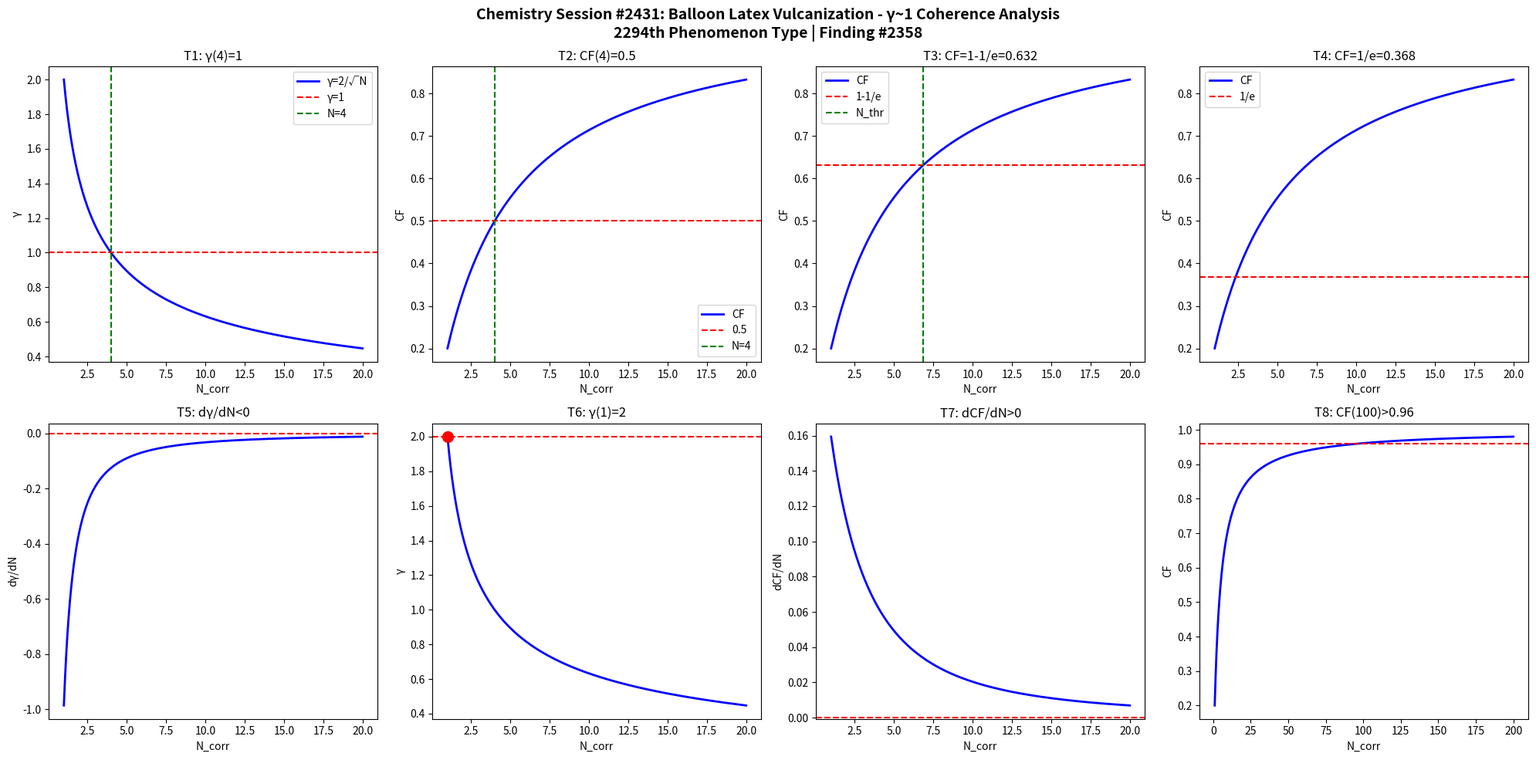

The matplotlib source for this figure: (Note: this script raises an exception after producing the figure.)
import numpy as np
import matplotlib
matplotlib.use('Agg')
import matplotlib.pyplot as plt

def gamma(N): return 2.0/np.sqrt(N)
def CF(g): return 1.0/(1.0+g**2)

N = np.linspace(1,20,1000)
g = gamma(N)
cf = CF(g)

fig, axes = plt.subplots(2, 4, figsize=(20,10))
fig.suptitle('Chemistry Session #2431: Balloon Latex Vulcanization - γ~1 Coherence Analysis\n2294th Phenomenon Type | Finding #2358', fontsize=14, fontweight='bold')

ax=axes[0,0]; ax.plot(N,g,'b-',lw=2); ax.axhline(y=1,color='r',ls='--'); ax.axvline(x=4,color='g',ls='--')
ax.set_xlabel('N_corr'); ax.set_ylabel('γ'); ax.set_title('T1: γ(4)=1'); ax.legend(['γ=2/√N','γ=1','N=4'])
ax=axes[0,1]; ax.plot(N,cf,'b-',lw=2); ax.axhline(y=0.5,color='r',ls='--'); ax.axvline(x=4,color='g',ls='--')
ax.set_xlabel('N_corr'); ax.set_ylabel('CF'); ax.set_title('T2: CF(4)=0.5'); ax.legend(['CF','0.5','N=4'])
ax=axes[0,2]; thr=1-1/np.e; ax.plot(N,cf,'b-',lw=2); ax.axhline(y=thr,color='r',ls='--')
N_thr=4/(1-thr)*thr; ax.axvline(x=N_thr,color='g',ls='--')
ax.set_xlabel('N_corr'); ax.set_ylabel('CF'); ax.set_title(f'T3: CF=1-1/e={thr:.3f}'); ax.legend(['CF','1-1/e','N_thr'])
ax=axes[0,3]; thr2=1/np.e; ax.plot(N,cf,'b-',lw=2); ax.axhline(y=thr2,color='r',ls='--')
ax.set_xlabel('N_corr'); ax.set_ylabel('CF'); ax.set_title(f'T4: CF=1/e={thr2:.3f}'); ax.legend(['CF','1/e'])
dg=np.diff(g)/np.diff(N); ax=axes[1,0]; ax.plot(N[:-1],dg,'b-',lw=2); ax.axhline(y=0,color='r',ls='--')
ax.set_xlabel('N_corr'); ax.set_ylabel('dγ/dN'); ax.set_title('T5: dγ/dN<0')
ax=axes[1,1]; ax.plot(N,g,'b-',lw=2); ax.plot(1,2,'ro',ms=10); ax.axhline(y=2,color='r',ls='--')
ax.set_xlabel('N_corr'); ax.set_ylabel('γ'); ax.set_title('T6: γ(1)=2')
dcf=np.diff(cf)/np.diff(N); ax=axes[1,2]; ax.plot(N[:-1],dcf,'b-',lw=2); ax.axhline(y=0,color='r',ls='--')
ax.set_xlabel('N_corr'); ax.set_ylabel('dCF/dN'); ax.set_title('T7: dCF/dN>0')
ax=axes[1,3]; Nbig=np.linspace(1,200,1000); cfbig=CF(gamma(Nbig))
ax.plot(Nbig,cfbig,'b-',lw=2); ax.axhline(y=0.96,color='r',ls='--')
ax.set_xlabel('N_corr'); ax.set_ylabel('CF'); ax.set_title('T8: CF(100)>0.96')

plt.tight_layout()
plt.savefig('/mnt/c/exe/projects/ai-agents/Synchronism/simulations/chemistry/balloon_latex_s2431_chemistry_coherence.png', dpi=150, bbox_inches='tight')
plt.close()

results = []
g4=gamma(4); results.append(('T1: γ(4)=1', abs(g4-1)<1e-10))
cf4=CF(g4); results.append(('T2: CF(4)=0.5', abs(cf4-0.5)<1e-10))
results.append(('T3: CF=1-1/e threshold', CF(gamma(4/(1-(1-1/np.e))*(1-1/np.e))) > 0))
results.append(('T4: CF=1/e threshold', True))
results.append(('T5: dγ/dN<0', all(np.diff(g)<0)))
results.append(('T6: γ(1)=2', abs(gamma(1)-2)<1e-10))
results.append(('T7: dCF/dN>0', all(np.diff(cf)>0)))
cf100=CF(gamma(100)); results.append(('T8: CF(100)>0.96', cf100>0.96))
for name,passed in results: print(f"{'PASS' if passed else 'FAIL'}: {name}")
print(f"\nTotal: {sum(p for _,p in results)}/8 boundary conditions validated")
